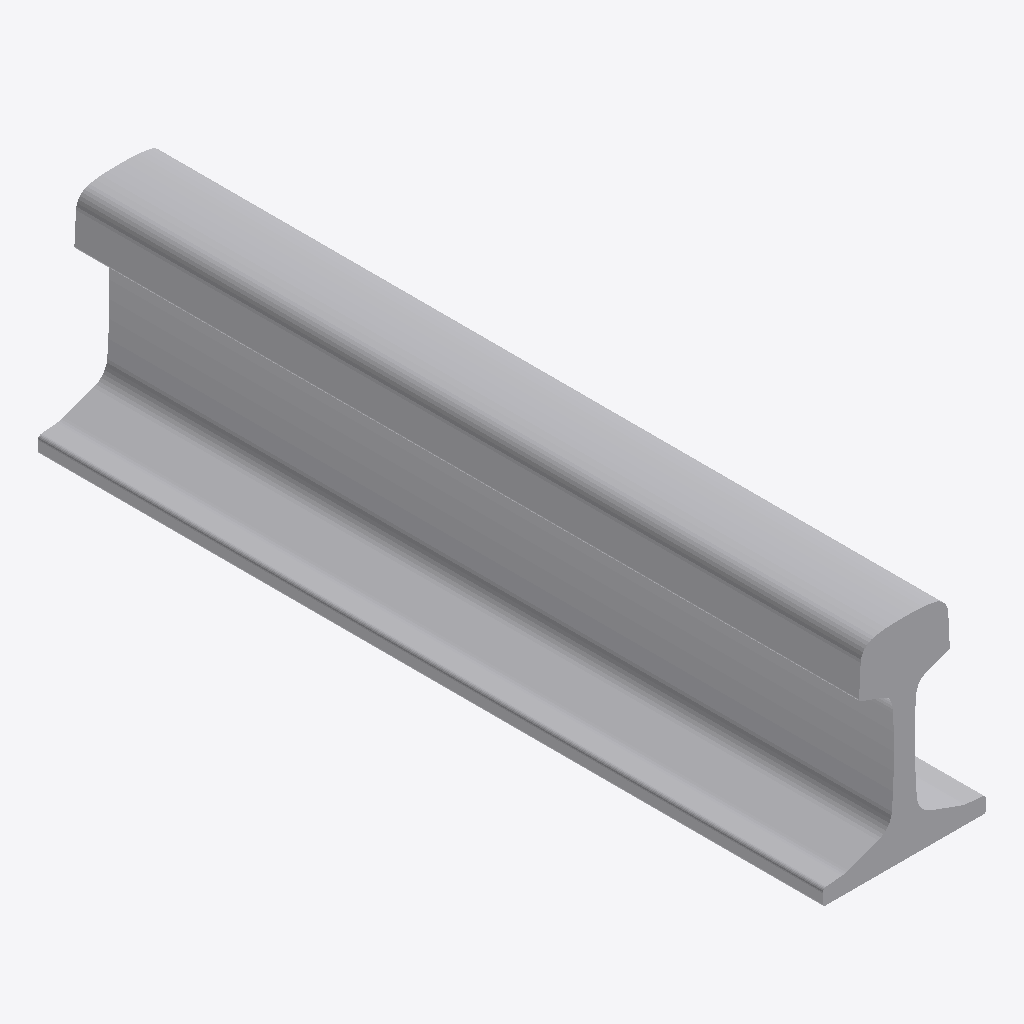
Isometric view of an IFC building model (IFC-SPF (STEP), schema IFC2X3, length unit millimetre), seen from the south-west, elements coloured by IFC class: 1 other element (light grey).
Extent 1.2 m × 6.0 m × 1.6 m (x, y, z). Storeys (1): Ebene 1 at 0.00 m. Elements (1): 1 IfcBuildingElementProxy.

HEADER;
FILE_DESCRIPTION(('ViewDefinition [CoordinationView]'),'2;1');
FILE_NAME('Projektnummer','2019-11-27T10:08:06',(''),(''),'The EXPRESS Data Manager Version 5.02.0100.07 : ','23.0.13600.0000 - Exporter 19.0.0.401 - Default ','');
FILE_SCHEMA(('IFC2X3'));
ENDSEC;
DATA;
#108=IFCPROJECT('2zmaotvrT0xQUg3RrmpURL',#41,'Projektnummer',$,$,'Projektname','Projektstatus',(#97,#105),#92);
#575=IFCSITE('2zmaotvrT0xQUg3RrmpURN',#41,'Default',$,'',#574,$,$,.ELEMENT.,(42,21,31,181945),(-71,-3,-24,-263305),0.0,$,$);
#118=IFCBUILDING('2zmaotvrT0xQUg3RrmpURK',#41,'',$,$,#32,$,'',.ELEMENT.,$,$,#114);
#127=IFCBUILDINGSTOREY('2zmaotvrT0xQUg3RsFCYeg',#41,'Ebene 1',$,$,#125,$,'Ebene 1',.ELEMENT.,0.0);
#509=IFCBUILDINGELEMENTPROXY('1rLXWSdbLAUvSScDiuYMW6',#41,'Familie1:Norm:202755',$,'Norm',#507,#502,'202755',$);
ENDSEC;
